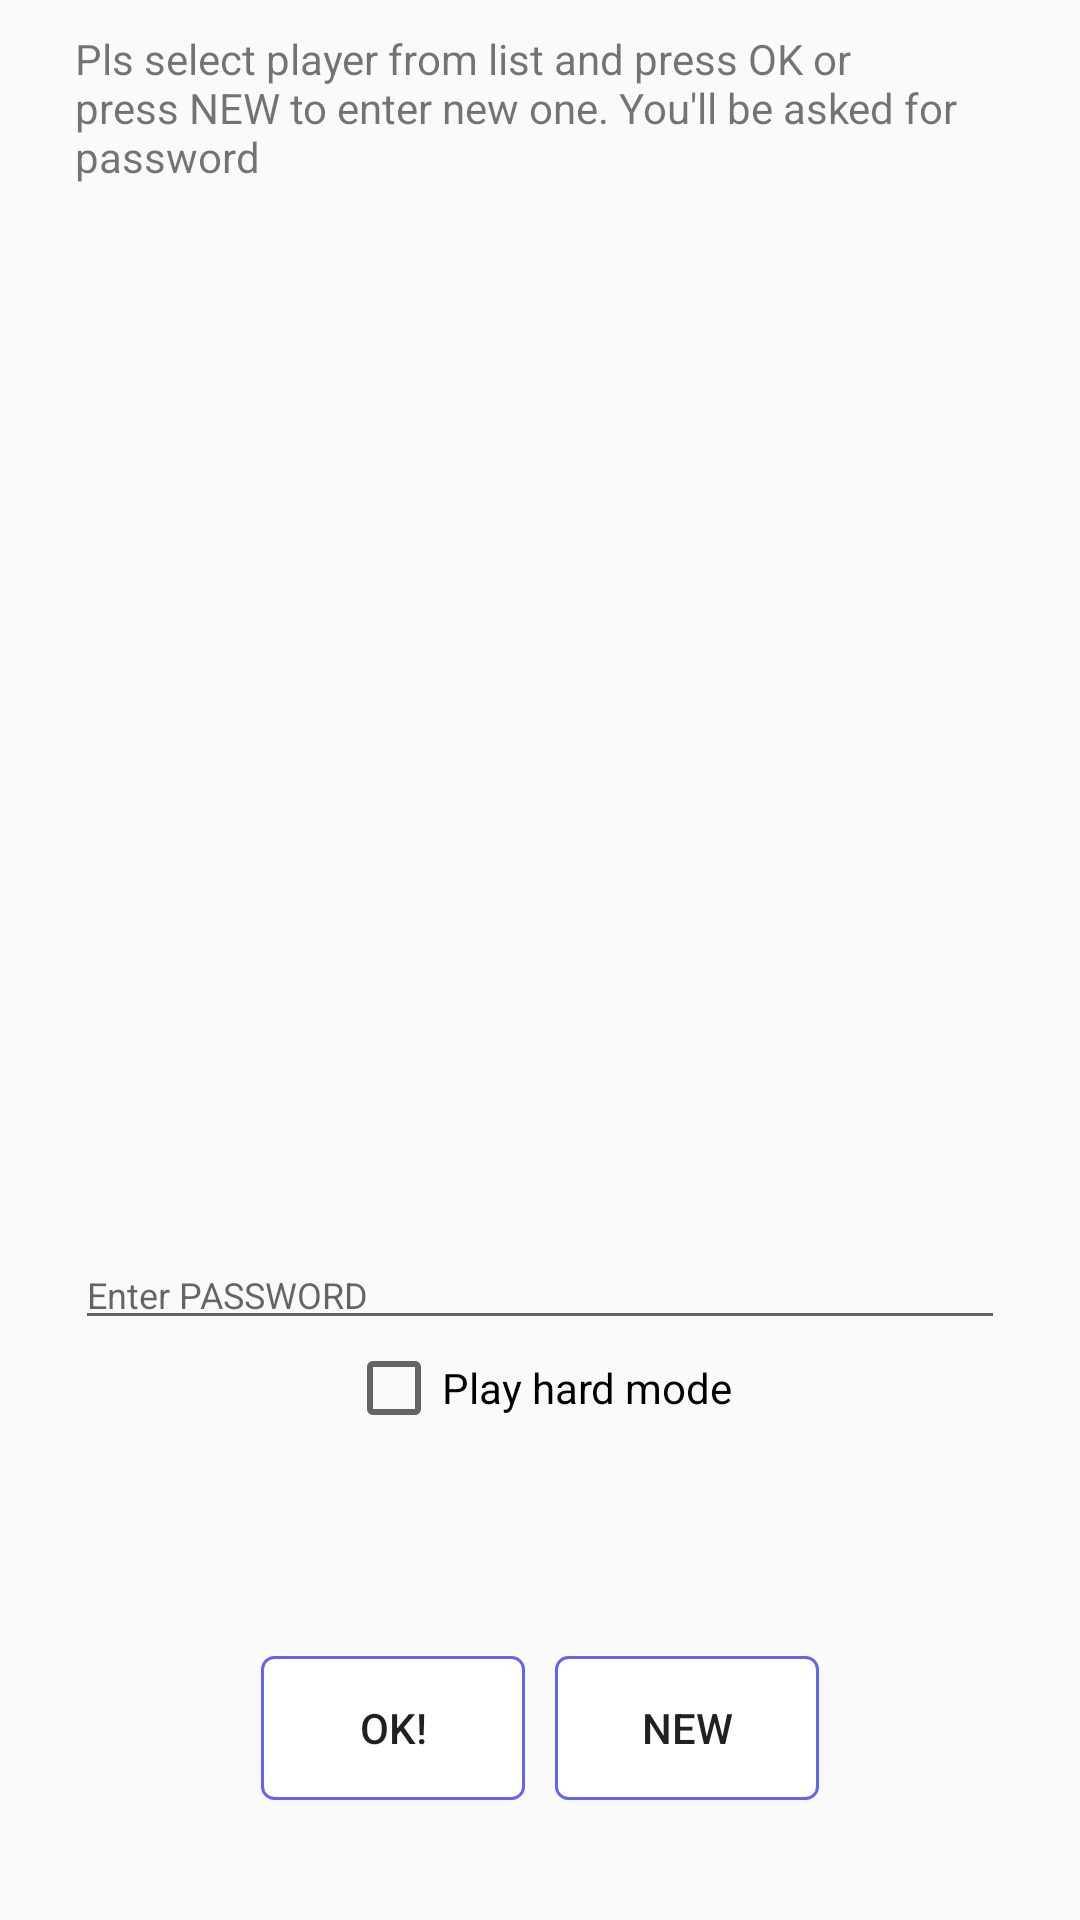

Produce the Android XML layout that renders to this screen, including the resource entries it uses.
<!-- AndroidManifest.xml: application theme AppTheme -->
<!-- res/layout/fragment_login.xml -->
<LinearLayout xmlns:android="http://schemas.android.com/apk/res/android"
    xmlns:tools="http://schemas.android.com/tools"
    android:layout_width="match_parent"
    android:layout_height="match_parent"
    android:gravity="center"
    android:orientation="vertical"
    tools:context="org.home.d2e.numbersprinter.LoginFragment">

    

    <LinearLayout
        android:orientation="vertical"
        android:layout_width="match_parent"
        android:layout_height="match_parent"
        android:layout_weight="1">

        <TextView
            android:id="@+id/tvSelectPlayer"
            android:layout_width="match_parent"
            android:layout_height="wrap_content"
            android:layout_marginLeft="25dp"
            android:layout_marginRight="25dp"
            android:layout_marginTop="10dp"
            android:text="@string/tPlsSelectPlayer"
            android:textAppearance="?android:attr/textAppearanceSmall" />

        <ListView
            android:id="@+id/lvPlayers"
            android:layout_width="match_parent"
            android:layout_height="match_parent"
            android:layout_gravity="center_horizontal"
            android:layout_marginLeft="25dp"
            android:layout_marginRight="25dp"
            android:layout_marginTop="10dp"
            android:layout_marginBottom="10dp" />
    </LinearLayout>

    <LinearLayout
        android:orientation="vertical"
        android:layout_width="match_parent"
        android:layout_height="match_parent"
        android:layout_weight="2">

        <TextView
            android:layout_width="match_parent"
            android:layout_height="wrap_content"
            android:textAppearance="?android:attr/textAppearanceMedium"
            android:id="@+id/tvSelectedPlayer"
            android:layout_marginLeft="30dp"
            android:layout_marginRight="30dp" />

        <EditText
            android:layout_width="match_parent"
            android:layout_height="wrap_content"
            android:inputType="textPassword"
            android:ems="10"
            android:id="@+id/etPass"
            android:layout_gravity="center_horizontal"
            android:hint="@string/tEnterPassword"
            android:layout_marginLeft="25dp"
            android:layout_marginRight="25dp"
            android:textSize="12sp"
            android:textIsSelectable="false"
            android:layout_marginTop="5dp" />

        <CheckBox
            android:layout_width="wrap_content"
            android:layout_height="wrap_content"
            android:text="@string/tHardMode"
            android:id="@+id/cbHard"
            android:layout_gravity="center_horizontal"
            android:checked="false" />
    </LinearLayout>

    <LinearLayout
        android:orientation="horizontal"
        android:layout_width="match_parent"
        android:layout_height="match_parent"
        android:id="@+id/login_buttons"
        android:layout_weight="2"
        android:gravity="center">

        <Button
            android:layout_width="wrap_content"
            android:layout_height="wrap_content"
            android:text="@string/tOK"
            android:background="@drawable/button_design"
            android:id="@+id/btnPlayerOK"
            android:layout_marginRight="10dp" />

        <Button
            android:layout_width="wrap_content"
            android:layout_height="wrap_content"
            android:text="@string/btnNewPlr"
            android:id="@+id/btnPlayerNew"
            android:clickable="false"
            android:background="@drawable/button_design"
            android:elegantTextHeight="false"
            android:enabled="true" />

    </LinearLayout>


</LinearLayout>
<!-- resources referenced by this layout -->
<resources>
  <!-- drawable button_design (drawable) -->
  <?xml version="1.0" encoding="utf-8"?>
  <selector xmlns:android="http://schemas.android.com/apk/res/android"
  >
      <item android:state_pressed="true">
          <shape android:shape="rectangle">
              <solid android:color="#6464f0"/>
              <corners android:radius="4dp"/>
          </shape>
      </item>
      <item>
          <shape android:shape="rectangle">
              <stroke android:width="1dp"
                  android:color="#6464f0"/>
              <solid android:color="#ffffff"/>
              <corners android:radius="4dp"/>
          </shape>>
      </item>>
  </selector>
  <string name="btnNewPlr">New</string>
  <string name="tEnterPassword">Enter PASSWORD</string>
  <string name="tHardMode">Play hard mode</string>
  <string name="tOK">OK!</string>
  <string name="tPlsSelectPlayer">Pls select player from list and press OK or press NEW to enter new one. You\'ll be asked for password</string>
  <style name="AppTheme" parent="Theme.AppCompat.Light.DarkActionBar">
          
      </style>
</resources>
